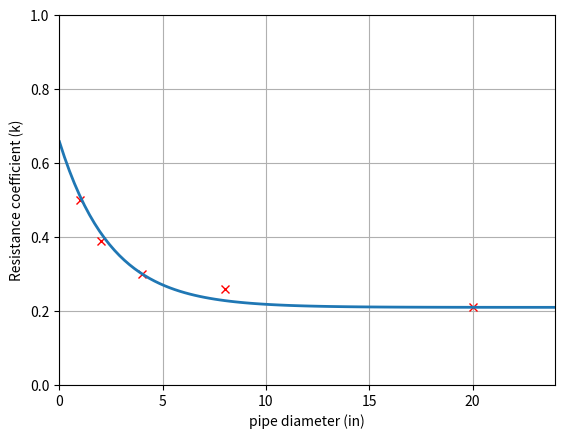

This chart was generated by the following Python code:
# ME 332 reynolds number calculation

import numpy as np
import matplotlib.pyplot as plt
pi=np.pi
"""----------------------------------------------------------------------------
                            Constants
----------------------------------------------------------------------------"""
#gravity
g=32.17
#viscosity of water at room temp (68F)
u=2.09e-5                                                       #slug/ft*s
#density of water
rho= 62.427961                                                  #lb/ft^3
#Kinematic viscosity of water at room temp (68F) pronounced "nu"
v=1.0867e-5                                                     #ft^2/s
#Galvanized Iron absolute roughness (epsilon or curly e)
e=.0005                                                         #feet
#relative roughness is e/diameter

#Reynolds number < 2300 is laminar
#Reynolds number > 2300 is laminar

#total length of pipe system
L=1640.42                                                       #feet


"""----------------------------------------------------------------------------
                            Component Data
----------------------------------------------------------------------------"""

#gate valve data from p. 382 Table 6.5
gvDraw=[1, 2, 4, 8, 20]                                            # inches
gvKraw=[.8, .35, .16, .07, .03]                                    #K


gvD_points=np.linspace(.01, 24, 100)

def func(x, c, a, b):
    return a*np.exp(-c*x) + b
    #first number is steepness guess, second is translation guess, third is
    #vertical translation
gvKn=func(gvD_points, .6, 1.4, .05)

#90 degree elbow data from p. 382 Table 6.5
eDraw=[1, 2, 4, 8, 20]
eKraw=[.5, .39, .3, .26, .21]

eD_points=np.linspace(.01, 24, 100)
eKn=func(eD_points, .4, .45, .21)

"""----------------------------------------------------------------------------
                            State 1 (Q=6 ft^3/s)
----------------------------------------------------------------------------"""


Q1= 6                                                           #ft^3/s
#reynolds number for first flow rate vs pipe diameter
Re1=[]
d1=np.linspace( .5, 2, 100)                                    #feet
d1i=d1*12                                                       #in inches
Re1=7745.8*((v*d1)/v)
#average velocity of flow
V1=(4*Q1)/(pi*(d1**2))
#friction factor (need to modify so either Re or d is only one value)
f1= (1/(-1.8*np.log((6.9/Re1) + (((e/d1)/3.7)**1.11))))**2


"""----------------------------------------------------------------------------
                            State 2 (Q=8 ft^3/s)
----------------------------------------------------------------------------"""

Q2= 8                                                           #ft^3/s
#reynolds number for second flow rate vs pipe diameter
Re2=[]
d2=np.linspace(.5, 2, 100)                                     #feet
d2i=d2*12                                                       #inches
Re2=7745.8*((v*d2i)/v)
#average velocity of flow
V2=(4*Q2)/(pi*(d2**2))
#friction factor (need to modify so either Re or d is only one value)
f2= (1/(-1.8*np.log((6.9/Re2) + (((e/d2)/3.7)**1.11))))**2






"""----------------------------------------------------------------------------
                            PLOTTING
----------------------------------------------------------------------------"""
                    
"""
#plot pipe diameter vs reynolds number
plt.subplot(311)
plt.plot(d1i, Re1, 'r', label='6 ft^3/s', lw=2)
plt.plot(d2i, Re2, 'k', label='8 ft^3/s', lw=2)
#plot turbulent flow boundary
plt.plot((6, 24), (2300, 2300), 'g', label='laminar flow boundary', lw=2)
plt.plot((6, 24), (4000, 4000), 'b', label='turbulent flow boundary', lw=2)
plt.legend()
plt.xlabel('pipe diameter (in)')
plt.ylabel('Reynolds number (Re)')
plt.grid(True)
plt.axis([6, 24, 0, 100000])


#plot pipe diameter vs average velocity of flow
plt.subplot(312)
plt.plot(d1i, V1, 'r', label='6 ft^3/s', lw=2)
plt.plot(d2i, V2, 'k', label= '8 ft^3/s', lw=2)
plt.legend()
plt.xlabel('pipe diameter (in)')
plt.ylabel('Average Velocity (ft/s)')
plt.grid(True)
plt.axis([6, 24, 0, 45])


#plots friction factor vs pipe diameter
plt.subplot(313)
plt.plot(d1i, f1, 'r', label='6 ft^3/s')
plt.plot(d2i, f2, 'k', label= '8 ft^3/s')
plt.legend()
plt.xlabel('pipe diameter (in)')
plt.ylabel('Friction factor (ft)')
plt.grid(True)
#plt.axis([0, 12, 0, 200])


#plots gate valve data
plt.subplot(313)
plt.plot(gvDraw, gvKraw, 'rx', ms=5, mew=2)
plt.plot(gvD_points,gvKn, lw=2)
plt.xlabel('pipe diameter (in)')
plt.ylabel('Resistance coefficient (k)')
plt.grid(True)
plt.axis([0, 24, 0, 1])
"""
plt.subplot(111)
plt.plot(eDraw, eKraw, 'rx')
plt.plot(eD_points, eKn, lw=2)
plt.xlabel('pipe diameter (in)')
plt.ylabel('Resistance coefficient (k)')
plt.grid(True)
plt.axis([0, 24, 0, 1])


plt.show()
